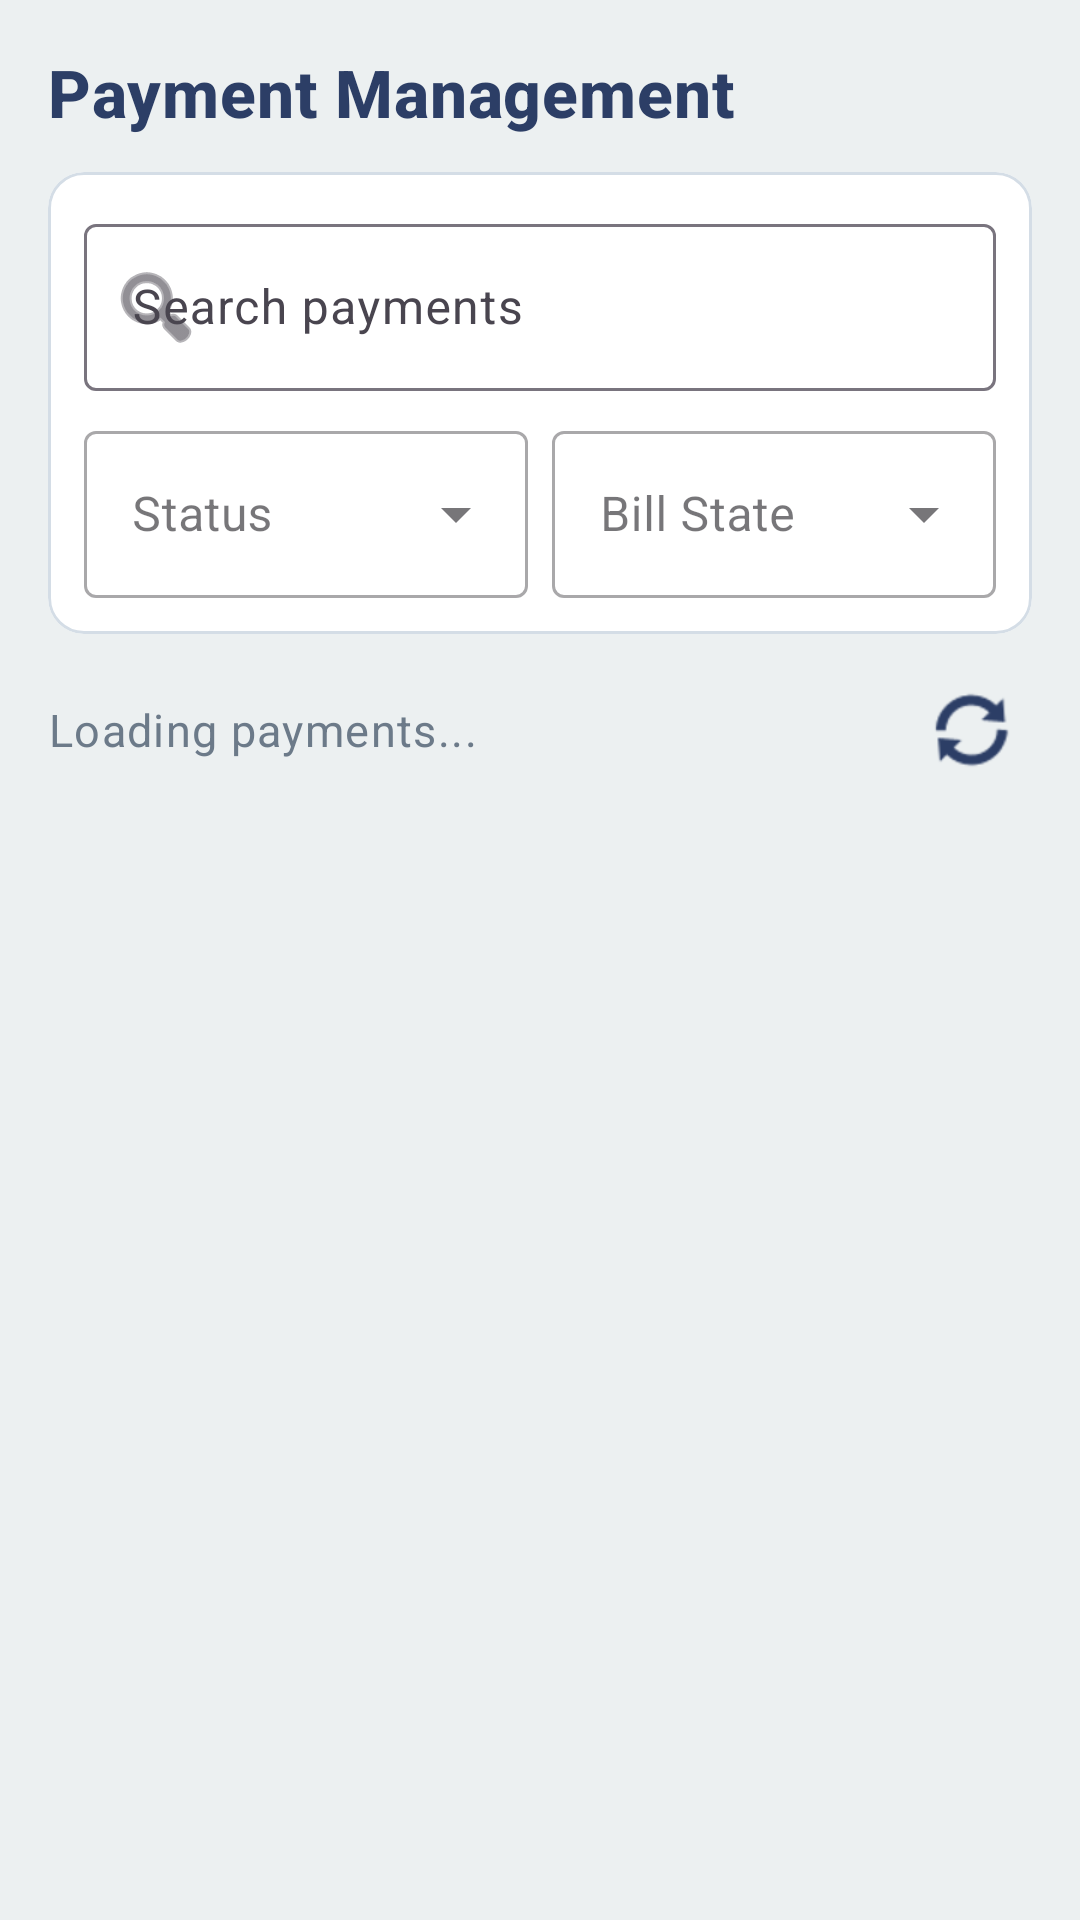

Here is an Android app screen rendered from its layout file. Give the layout XML and the strings, colors and styles it references.
<!-- AndroidManifest.xml: application theme Theme.MyMess -->
<!-- res/layout/fragment_owner_payments.xml -->
<?xml version="1.0" encoding="utf-8"?>
<LinearLayout xmlns:android="http://schemas.android.com/apk/res/android"
    xmlns:app="http://schemas.android.com/apk/res-auto"
    xmlns:tools="http://schemas.android.com/tools"
    android:layout_width="match_parent"
    android:layout_height="match_parent"
    android:background="@color/owner_bg"
    android:orientation="vertical"
    android:padding="16dp">

    <TextView
        android:layout_width="wrap_content"
        android:layout_height="wrap_content"
        android:text="Payment Management"
        android:textAppearance="@style/TextAppearance.MyMess.Owner.Heading" />

    <com.google.android.material.card.MaterialCardView
        android:layout_width="match_parent"
        android:layout_height="wrap_content"
        android:layout_marginTop="12dp"
        app:cardCornerRadius="12dp"
        app:cardElevation="0dp"
        app:strokeColor="@color/admin_divider"
        app:strokeWidth="1dp">

        <LinearLayout
            android:layout_width="match_parent"
            android:layout_height="wrap_content"
            android:orientation="vertical"
            android:padding="12dp">

            <com.google.android.material.textfield.TextInputLayout
                android:layout_width="match_parent"
                android:layout_height="wrap_content"
                android:hint="Search payments"
                app:startIconDrawable="@android:drawable/ic_menu_search">

                <com.google.android.material.textfield.TextInputEditText
                    android:id="@+id/etSearchPayments"
                    android:layout_width="match_parent"
                    android:layout_height="wrap_content"
                    android:imeOptions="actionSearch"
                    android:inputType="text" />
            </com.google.android.material.textfield.TextInputLayout>

            <LinearLayout
                android:layout_width="match_parent"
                android:layout_height="wrap_content"
                android:layout_marginTop="8dp"
                android:orientation="horizontal">

                <com.google.android.material.textfield.TextInputLayout
                    style="@style/Widget.MaterialComponents.TextInputLayout.OutlinedBox.ExposedDropdownMenu"
                    android:layout_width="0dp"
                    android:layout_height="wrap_content"
                    android:layout_weight="1"
                    android:hint="Status">

                    <AutoCompleteTextView
                        android:id="@+id/actStatusFilter"
                        android:layout_width="match_parent"
                        android:layout_height="wrap_content"
                        android:inputType="none" />
                </com.google.android.material.textfield.TextInputLayout>

                <View
                    android:layout_width="8dp"
                    android:layout_height="match_parent" />

                <com.google.android.material.textfield.TextInputLayout
                    style="@style/Widget.MaterialComponents.TextInputLayout.OutlinedBox.ExposedDropdownMenu"
                    android:layout_width="0dp"
                    android:layout_height="wrap_content"
                    android:layout_weight="1"
                    android:hint="Bill State">

                    <AutoCompleteTextView
                        android:id="@+id/actBillStateFilter"
                        android:layout_width="match_parent"
                        android:layout_height="wrap_content"
                        android:inputType="none" />
                </com.google.android.material.textfield.TextInputLayout>
            </LinearLayout>
        </LinearLayout>
    </com.google.android.material.card.MaterialCardView>

    <LinearLayout
        android:layout_width="match_parent"
        android:layout_height="wrap_content"
        android:layout_marginTop="12dp"
        android:gravity="center_vertical"
        android:orientation="horizontal">

        <TextView
            android:id="@+id/tvInfo"
            android:layout_width="0dp"
            android:layout_height="wrap_content"
            android:layout_weight="1"
            android:text="Loading payments..."
            android:textAppearance="@style/TextAppearance.MyMess.Owner.Body" />

        <ImageButton
            android:id="@+id/btnRefresh"
            android:layout_width="40dp"
            android:layout_height="40dp"
            android:background="?attr/selectableItemBackgroundBorderless"
            android:src="@android:drawable/ic_popup_sync"
            app:tint="@color/owner_primary" />
    </LinearLayout>

    <androidx.recyclerview.widget.RecyclerView
        android:id="@+id/rvPayments"
        android:layout_width="match_parent"
        android:layout_height="0dp"
        android:layout_marginTop="8dp"
        android:layout_weight="1"
        android:clipToPadding="false"
        android:paddingBottom="16dp" />

</LinearLayout>
<!-- resources referenced by this layout -->
<resources>
  <color name="admin_divider">#D4DDE6</color>
  <color name="owner_bg">#ECF0F1</color>
  <color name="owner_primary">#2C3E66</color>
  <style name="TextAppearance.MyMess.Owner.Body" parent="TextAppearance.MaterialComponents.Body1">
          <item name="android:fontFamily">sans-serif</item>
          <item name="android:textSize">15sp</item>
          <item name="android:textColor">@color/owner_secondary</item>
      </style>
  <style name="TextAppearance.MyMess.Owner.Heading" parent="TextAppearance.MaterialComponents.Headline6">
          <item name="android:fontFamily">sans-serif</item>
          <item name="android:textStyle">bold</item>
          <item name="android:textSize">22sp</item>
          <item name="android:textColor">@color/owner_primary</item>
      </style>
  <style name="Theme.MyMess" parent="Base.Theme.MyMess" />
  <color name="owner_secondary">#6C7A89</color>
  <style name="Base.Theme.MyMess" parent="Theme.Material3.DayNight.NoActionBar">
          <item name="colorPrimary">@color/brand_primary</item>
          <item name="colorOnPrimary">@color/brand_on_primary</item>
          <item name="colorSecondary">@color/brand_secondary</item>
          <item name="android:colorBackground">@color/brand_background</item>
          <item name="colorSurface">@color/brand_surface</item>
          <item name="colorError">@color/brand_error</item>
      </style>
  <color name="brand_primary">#0D47A1</color>
  <color name="brand_on_primary">#FFFFFFFF</color>
  <color name="brand_secondary">#1565C0</color>
  <color name="brand_background">#F7F9FC</color>
  <color name="brand_surface">#FFFFFFFF</color>
  <color name="brand_error">#B3261E</color>
</resources>
